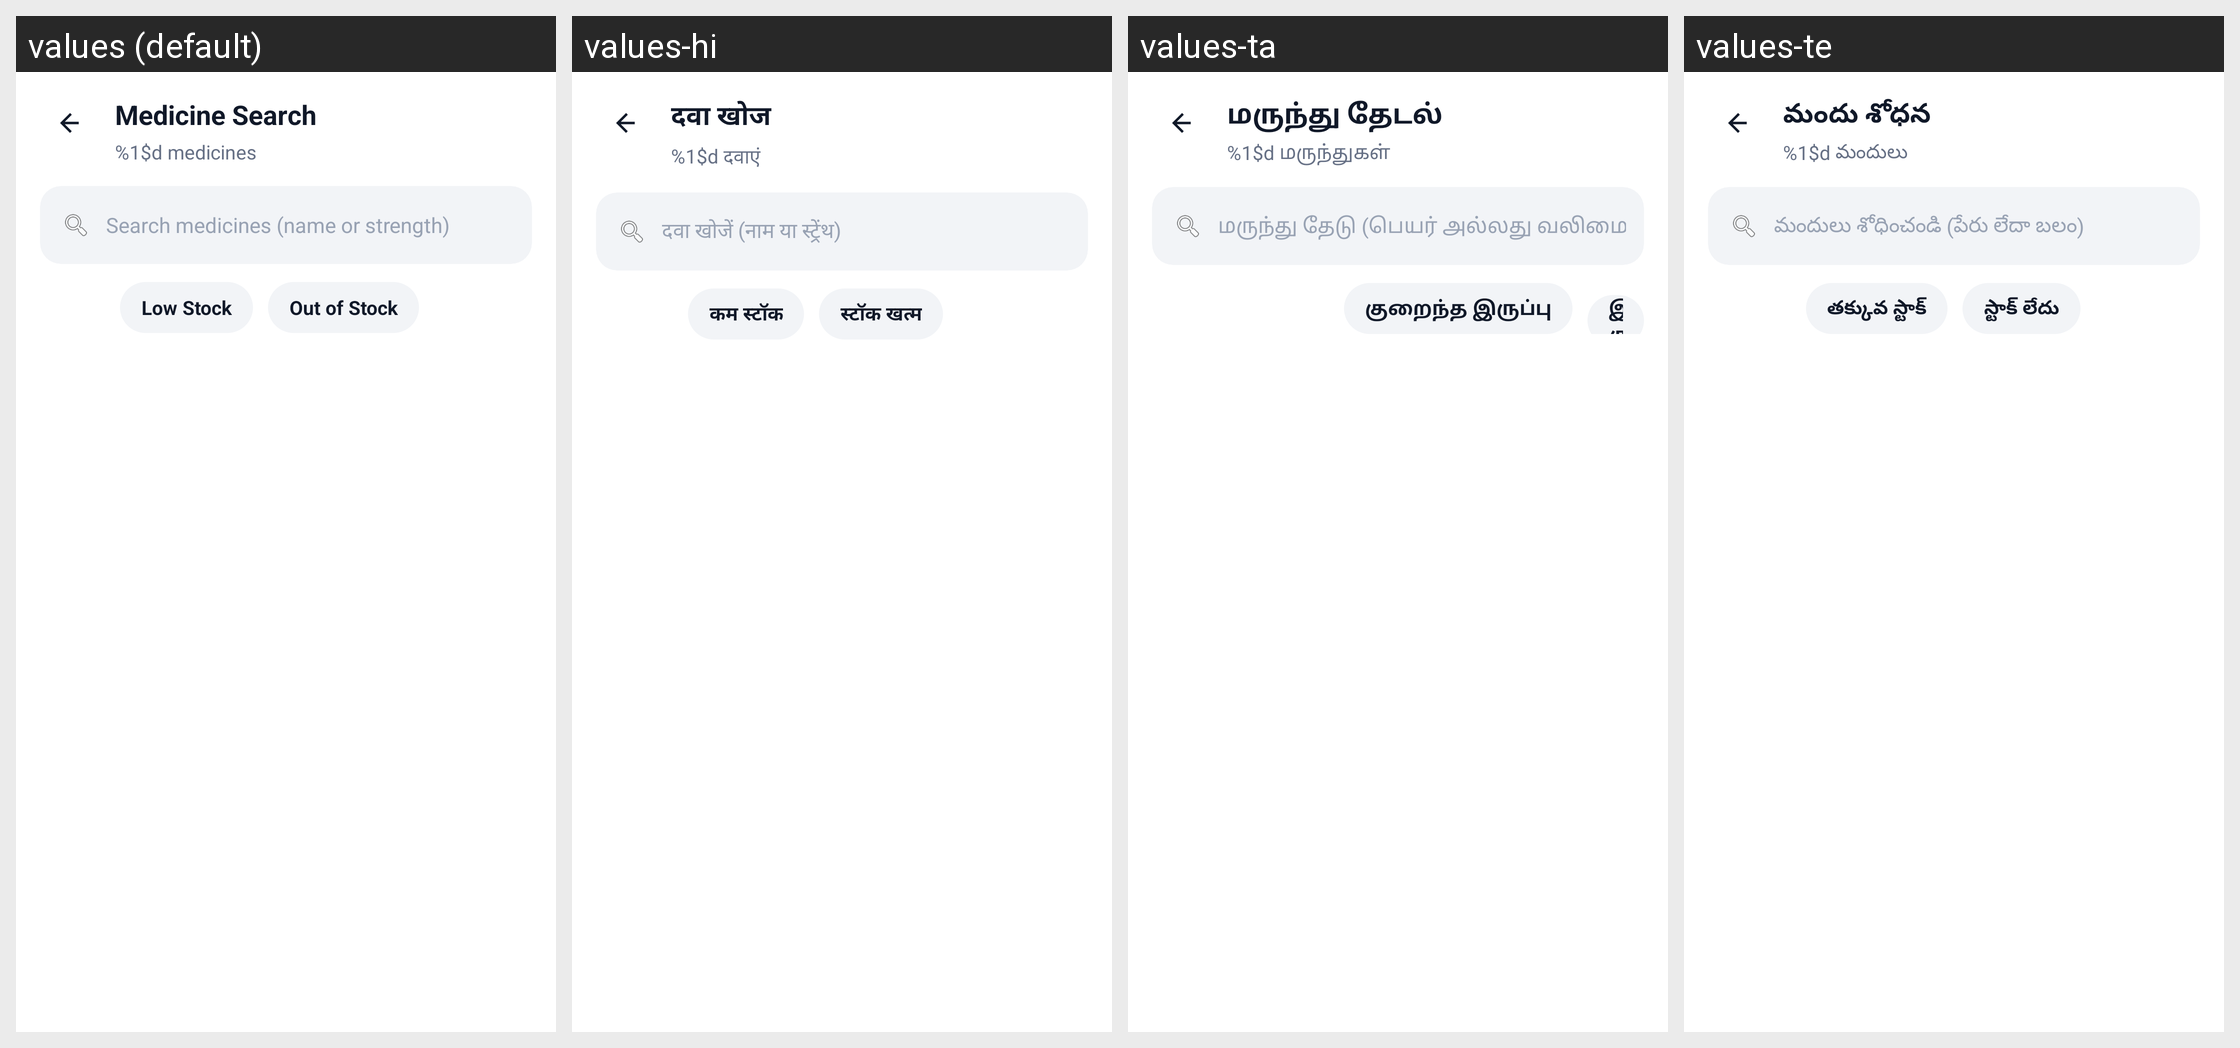

Strings drawn on this Android screen and how each of the app's shown locales translates them:
Android screen res/layout/activity_pharmacist_medicine_search.xml rendered under 4 locales, left to right: values (default), values-hi, values-ta, values-te. Device: Nexus 5 (rendered at 1080×1920; each locale shown at half size, 540×960, under a caption strip naming it); theme Theme.criticall.
Other locales in the repository, not shown: values-kn, values-ml, values-pa.
Strings drawn on this screen, with the default value and each locale's value (text and hints the layout hard-codes, and strings that could not be matched under every locale, appear in the picture but are not listed):

medicine_search_title
  values: Medicine Search
  values-hi: दवा खोज
  values-ta: மருந்து தேடல்
  values-te: మందు శోధన

medicine_count_fmt
  values: %1$d medicines
  values-hi: %1$d दवाएं
  values-ta: %1$d மருந்துகள்
  values-te: %1$d మందులు

search_medicines_hint
  values: Search medicines (name or strength)
  values-hi: दवा खोजें (नाम या स्ट्रेंथ)
  values-ta: மருந்து தேடு (பெயர் அல்லது வலிமை)
  values-te: మందులు శోధించండి (పేరు లేదా బలం)

low_stock
  values: Low Stock
  values-hi: कम स्टॉक
  values-ta: குறைந்த இருப்பு
  values-te: తక్కువ స్టాక్

out_of_stock
  values: Out of Stock
  values-hi: स्टॉक खत्म
  values-ta: இருப்பு இல்லை
  values-te: స్టాక్ లేదు
